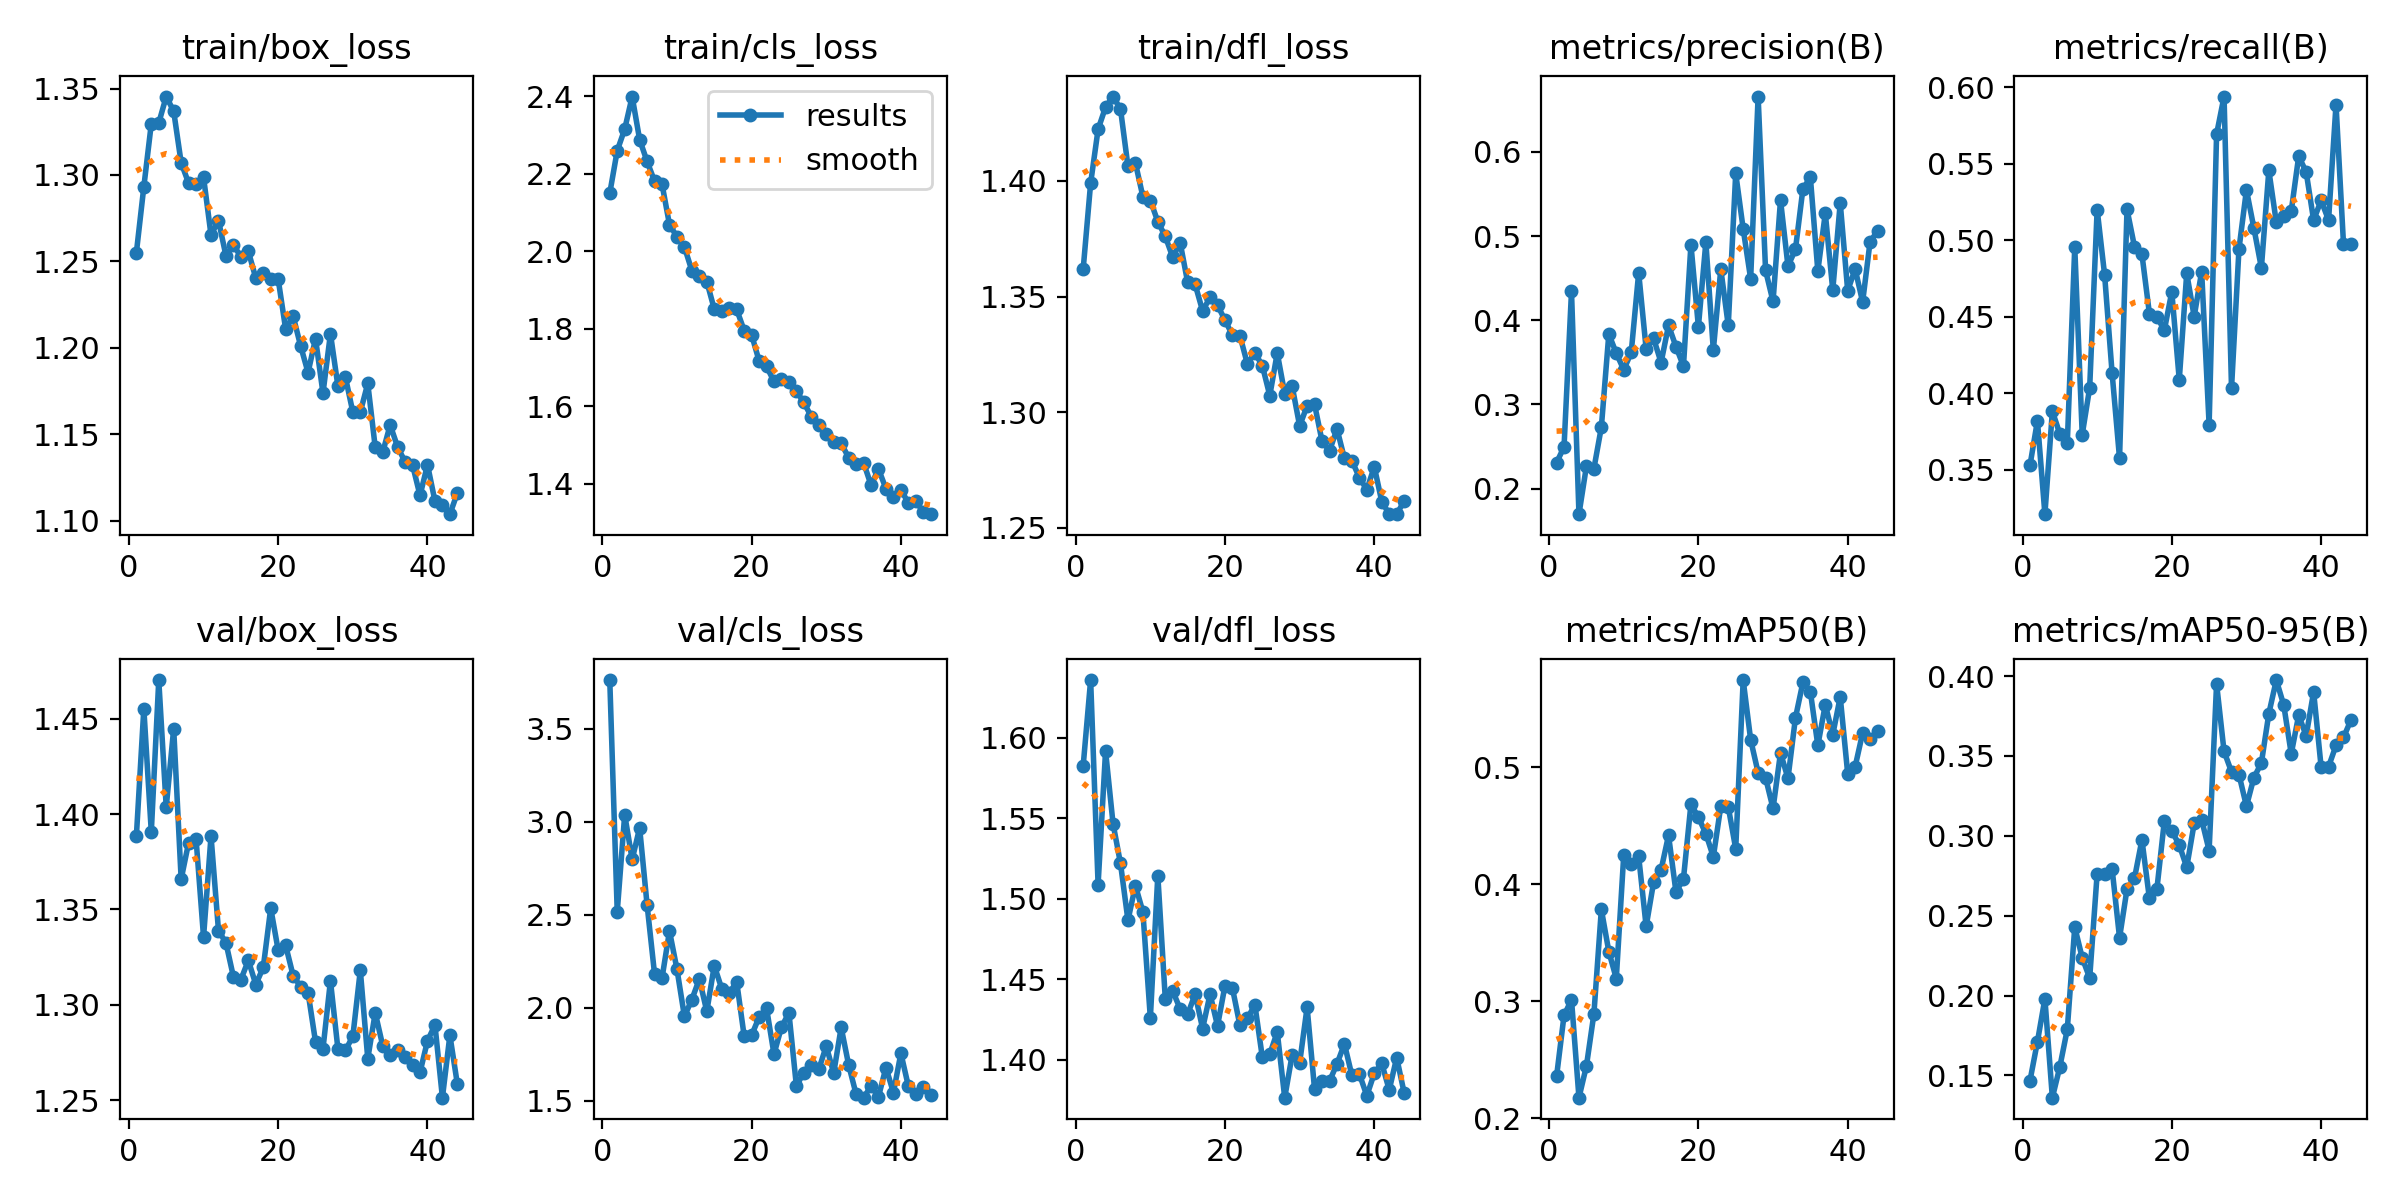

The file beside this chart, header and first rows:
epoch, time, train/box_loss, train/cls_loss, train/dfl_loss, metrics/precision(B), metrics/recall(B), metrics/mAP50(B), metrics/mAP50-95(B), val/box_loss, val/cls_loss, val/dfl_loss, lr/pg0, lr/pg1, lr/pg2
1, 1211, 1.255, 2.15, 1.362, 0.2308, 0.3528, 0.2357, 0.1467, 1.388, 3.761, 1.583, 0.06726, 0.0003307, 0.0003307
2, 2335, 1.293, 2.259, 1.399, 0.2496, 0.382, 0.2878, 0.1711, 1.455, 2.516, 1.636, 0.03426, 0.0006639, 0.0006639
3, 3788, 1.33, 2.315, 1.422, 0.4341, 0.321, 0.3013, 0.198, 1.391, 3.037, 1.509, 0.001261, 0.0009964, 0.0009964
4, 5111, 1.33, 2.399, 1.432, 0.1697, 0.3883, 0.2175, 0.1361, 1.47, 2.797, 1.592, 0.0009978, 0.0009978, 0.0009978
5, 6381, 1.345, 2.288, 1.436, 0.2266, 0.3735, 0.2446, 0.1554, 1.404, 2.967, 1.547, 0.0009961, 0.0009961, 0.0009961
6, 7328, 1.337, 2.231, 1.431, 0.2237, 0.3672, 0.289, 0.1789, 1.445, 2.553, 1.522, 0.0009939, 0.0009939, 0.0009939
7, 8233, 1.307, 2.181, 1.406, 0.273, 0.4955, 0.3785, 0.2429, 1.366, 2.181, 1.487, 0.0009912, 0.0009912, 0.0009912
8, 9083, 1.295, 2.173, 1.408, 0.3835, 0.373, 0.3424, 0.2236, 1.385, 2.16, 1.508, 0.0009881, 0.0009881, 0.0009881
9, 9958, 1.295, 2.068, 1.393, 0.3608, 0.4036, 0.3194, 0.211, 1.387, 2.412, 1.492, 0.0009844, 0.0009844, 0.0009844
10, 10825, 1.299, 2.037, 1.391, 0.3412, 0.52, 0.4251, 0.2762, 1.335, 2.208, 1.426, 0.0009803, 0.0009803, 0.0009803
11, 13249, 1.265, 2.011, 1.382, 0.3617, 0.4773, 0.4174, 0.2758, 1.388, 1.954, 1.515, 0.0009758, 0.0009758, 0.0009758
12, 16468, 1.274, 1.95, 1.376, 0.4563, 0.4133, 0.4238, 0.2795, 1.339, 2.044, 1.438, 0.0009707, 0.0009707, 0.0009707
13, 19686, 1.253, 1.937, 1.367, 0.3659, 0.3574, 0.364, 0.2362, 1.332, 2.155, 1.443, 0.0009652, 0.0009652, 0.0009652
14, 27844, 1.259, 1.922, 1.373, 0.3783, 0.5201, 0.4018, 0.2667, 1.315, 1.981, 1.432, 0.0009593, 0.0009593, 0.0009593
15, 28705, 1.253, 1.85, 1.356, 0.3498, 0.4958, 0.4124, 0.2734, 1.313, 2.226, 1.428, 0.0009529, 0.0009529, 0.0009529
16, 29622, 1.256, 1.845, 1.355, 0.3938, 0.4907, 0.4419, 0.2975, 1.323, 2.103, 1.441, 0.000946, 0.000946, 0.000946
17, 30530, 1.24, 1.854, 1.344, 0.3686, 0.4521, 0.3932, 0.2608, 1.311, 2.078, 1.419, 0.0009388, 0.0009388, 0.0009388
18, 31443, 1.243, 1.85, 1.35, 0.3454, 0.4499, 0.4048, 0.2665, 1.32, 2.14, 1.441, 0.0009311, 0.0009311, 0.0009311
19, 32319, 1.24, 1.795, 1.346, 0.4899, 0.4412, 0.4685, 0.3091, 1.351, 1.849, 1.421, 0.0009229, 0.0009229, 0.0009229
20, 33196, 1.24, 1.785, 1.34, 0.3922, 0.4663, 0.4574, 0.303, 1.329, 1.852, 1.446, 0.0009144, 0.0009144, 0.0009144
21, 34077, 1.211, 1.717, 1.333, 0.4926, 0.4088, 0.4433, 0.2943, 1.331, 1.949, 1.445, 0.0009055, 0.0009055, 0.0009055
22, 34962, 1.218, 1.703, 1.333, 0.3645, 0.4784, 0.4235, 0.2803, 1.315, 1.999, 1.421, 0.0008961, 0.0008961, 0.0008961
23, 35840, 1.201, 1.664, 1.321, 0.4607, 0.4501, 0.4668, 0.3078, 1.309, 1.751, 1.426, 0.0008864, 0.0008864, 0.0008864
24, 36714, 1.186, 1.671, 1.326, 0.3938, 0.4795, 0.4662, 0.3101, 1.306, 1.897, 1.434, 0.0008763, 0.0008763, 0.0008763
25, 37589, 1.205, 1.663, 1.32, 0.5744, 0.3795, 0.4304, 0.2908, 1.281, 1.973, 1.402, 0.0008658, 0.0008658, 0.0008658
26, 38461, 1.174, 1.639, 1.307, 0.5084, 0.5692, 0.5747, 0.3951, 1.277, 1.58, 1.404, 0.000855, 0.000855, 0.000855
27, 39332, 1.208, 1.61, 1.326, 0.4492, 0.5938, 0.5237, 0.3529, 1.313, 1.651, 1.417, 0.0008439, 0.0008439, 0.0008439
28, 40218, 1.178, 1.573, 1.308, 0.6656, 0.4032, 0.4955, 0.34, 1.277, 1.695, 1.377, 0.0008323, 0.0008323, 0.0008323
29, 41086, 1.183, 1.551, 1.311, 0.4591, 0.4943, 0.4911, 0.3383, 1.276, 1.669, 1.403, 0.0008205, 0.0008205, 0.0008205
30, 41953, 1.163, 1.529, 1.294, 0.4223, 0.5328, 0.4649, 0.3185, 1.283, 1.794, 1.398, 0.0008084, 0.0008084, 0.0008084
31, 43003, 1.163, 1.507, 1.303, 0.5426, 0.5078, 0.5125, 0.3364, 1.318, 1.649, 1.433, 0.000796, 0.000796, 0.000796
32, 44007, 1.179, 1.504, 1.303, 0.4642, 0.4819, 0.4906, 0.3455, 1.272, 1.895, 1.382, 0.0007832, 0.0007832, 0.0007832
33, 45285, 1.142, 1.468, 1.288, 0.4841, 0.5455, 0.5424, 0.3764, 1.296, 1.693, 1.387, 0.0007702, 0.0007702, 0.0007702
34, 46105, 1.14, 1.452, 1.283, 0.5559, 0.5117, 0.5727, 0.3975, 1.279, 1.536, 1.387, 0.000757, 0.000757, 0.000757
35, 46911, 1.155, 1.455, 1.293, 0.5697, 0.516, 0.5648, 0.3818, 1.274, 1.517, 1.398, 0.0007435, 0.0007435, 0.0007435
36, 47734, 1.143, 1.397, 1.28, 0.4584, 0.519, 0.5188, 0.3513, 1.276, 1.579, 1.41, 0.0007297, 0.0007297, 0.0007297
37, 48570, 1.134, 1.438, 1.279, 0.527, 0.5548, 0.5536, 0.3755, 1.273, 1.523, 1.39, 0.0007158, 0.0007158, 0.0007158
38, 49382, 1.132, 1.387, 1.272, 0.4358, 0.5446, 0.528, 0.3626, 1.268, 1.679, 1.391, 0.0007016, 0.0007016, 0.0007016
39, 50254, 1.115, 1.366, 1.267, 0.5393, 0.513, 0.5603, 0.3901, 1.265, 1.544, 1.378, 0.0006872, 0.0006872, 0.0006872
40, 51114, 1.132, 1.385, 1.276, 0.435, 0.526, 0.4947, 0.3432, 1.281, 1.756, 1.392, 0.0006727, 0.0006727, 0.0006727
41, 51925, 1.111, 1.35, 1.261, 0.4608, 0.5131, 0.5007, 0.3432, 1.289, 1.579, 1.398, 0.000658, 0.000658, 0.000658
42, 52806, 1.109, 1.356, 1.256, 0.4216, 0.5886, 0.5294, 0.3565, 1.251, 1.538, 1.381, 0.0006431, 0.0006431, 0.0006431
43, 53630, 1.104, 1.328, 1.256, 0.4933, 0.4976, 0.5246, 0.3615, 1.284, 1.572, 1.401, 0.0006281, 0.0006281, 0.0006281
44, 54500, 1.116, 1.322, 1.262, 0.5058, 0.4973, 0.531, 0.3725, 1.258, 1.53, 1.38, 0.000613, 0.000613, 0.000613
